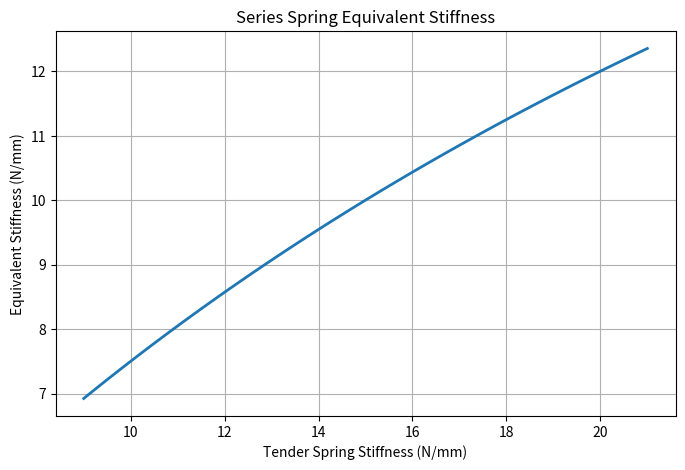
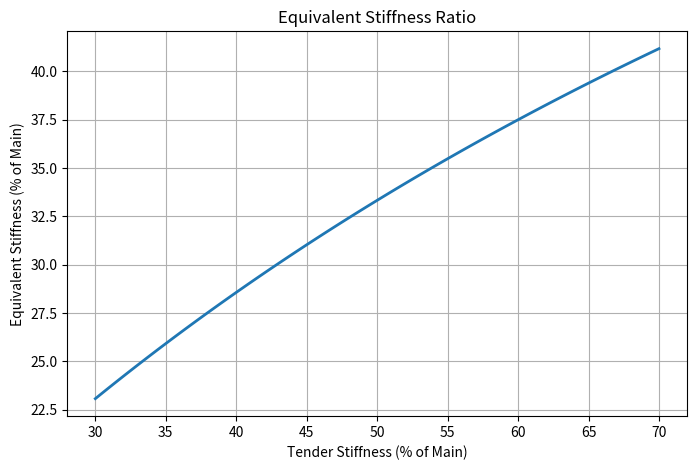

These charts were generated, in order, by the following Python code:
import numpy as np
import matplotlib.pyplot as plt

# ==========================
# Main Spring
# ==========================
k_main = 30000  # N/m

# Tender = 30~70% of Main
ratio = np.linspace(0.3, 0.7, 100)
k_tender = ratio * k_main

# Equivalent stiffness
k_eq = (k_main * k_tender) / (k_main + k_tender)

# ==========================
# Plot 1
# ==========================
plt.figure(figsize=(8,5))
plt.plot(k_tender/1000, k_eq/1000, linewidth=2)

plt.xlabel("Tender Spring Stiffness (N/mm)")
plt.ylabel("Equivalent Stiffness (N/mm)")
plt.title("Series Spring Equivalent Stiffness")
plt.grid(True)

# ==========================
# Plot 2
# ==========================
plt.figure(figsize=(8,5))
plt.plot(ratio*100, k_eq/k_main*100, linewidth=2)

plt.xlabel("Tender Stiffness (% of Main)")
plt.ylabel("Equivalent Stiffness (% of Main)")
plt.title("Equivalent Stiffness Ratio")
plt.grid(True)

plt.show()
